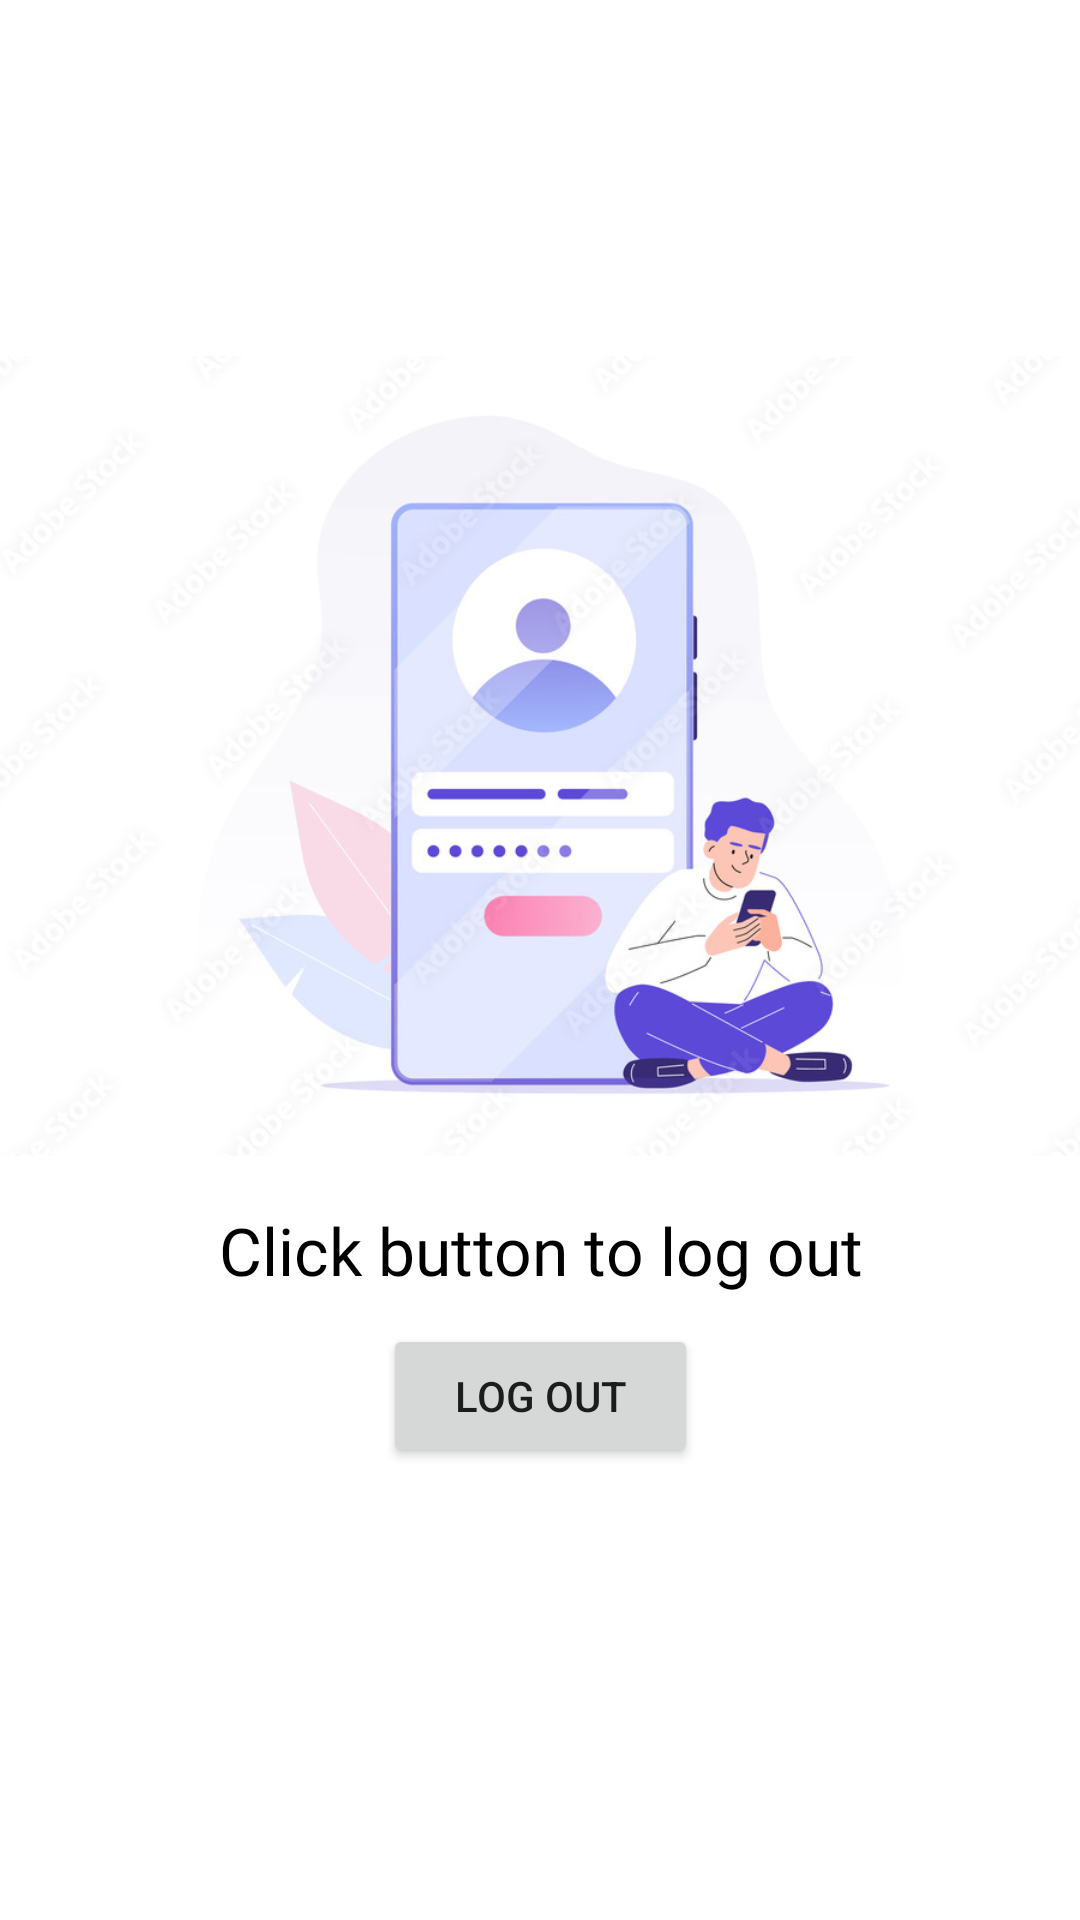

Reconstruct the res/layout file that produces this screen, plus the resources it refers to.
<!-- AndroidManifest.xml: application theme Theme.MobileStore -->
<!-- res/layout/fragment_my_orders.xml -->
<?xml version="1.0" encoding="utf-8"?>
<FrameLayout xmlns:android="http://schemas.android.com/apk/res/android"
    xmlns:tools="http://schemas.android.com/tools"
    android:layout_width="match_parent"
    android:layout_height="match_parent"
    xmlns:app="http://schemas.android.com/apk/res-auto"
    tools:context=".MyOrdersFragment">

    
    <androidx.constraintlayout.widget.ConstraintLayout
        android:layout_width="match_parent"
        android:layout_height="match_parent">

        <ImageView
            android:id="@+id/new_products_img"
            android:layout_width="400dp"
            android:layout_height="300dp"
            android:src="@drawable/loggout"
            app:layout_constraintBottom_toBottomOf="parent"
            app:layout_constraintEnd_toEndOf="parent"
            app:layout_constraintStart_toStartOf="parent"
            app:layout_constraintTop_toTopOf="parent"
            app:layout_constraintVertical_bias=".3" />

        <TextView
            android:id="@+id/textView6"
            android:layout_width="match_parent"
            android:layout_height="wrap_content"
            android:fontFamily="@font/alice"
            android:text="Click button to log out"
            android:textAlignment="center"
            android:textColor="@color/black"
            android:textSize="22sp"
            app:layout_constraintBottom_toBottomOf="parent"
            app:layout_constraintEnd_toEndOf="parent"
            app:layout_constraintStart_toStartOf="parent"
            app:layout_constraintTop_toBottomOf="@+id/new_products_img"
            app:layout_constraintVertical_bias="0" />

        <Button
            android:id="@+id/btn_logout"
            android:layout_width="105dp"
            android:layout_height="wrap_content"
            android:layout_marginTop="10dp"
            android:text="Log out"
            app:layout_constraintEnd_toEndOf="parent"
            app:layout_constraintStart_toStartOf="parent"
            app:layout_constraintTop_toBottomOf="@+id/textView6" />

    </androidx.constraintlayout.widget.ConstraintLayout>

</FrameLayout>
<!-- resources referenced by this layout -->
<resources>
  <color name="black">#FF000000</color>
  <!-- drawable loggout: jpg bitmap (drawable, 86705 bytes) -->
  <style name="Theme.MobileStore" parent="Theme.MaterialComponents.DayNight.NoActionBar">
          
          <item name="colorPrimary">@color/purple_500</item>
          <item name="colorPrimaryVariant">@color/purple_700</item>
          <item name="colorOnPrimary">@color/white</item>
          
          <item name="colorSecondary">@color/teal_200</item>
          <item name="colorSecondaryVariant">@color/teal_700</item>
          <item name="colorOnSecondary">@color/black</item>
          
          <item name="android:statusBarColor" tools:targetApi="l">?attr/colorPrimaryVariant</item>
          
      </style>
  <color name="purple_500">#74FF76</color>
  <color name="purple_700">#35A605</color>
  <color name="white">#FFFFFFFF</color>
  <color name="teal_200">#FF03DAC5</color>
  <color name="teal_700">#FF018786</color>
</resources>
